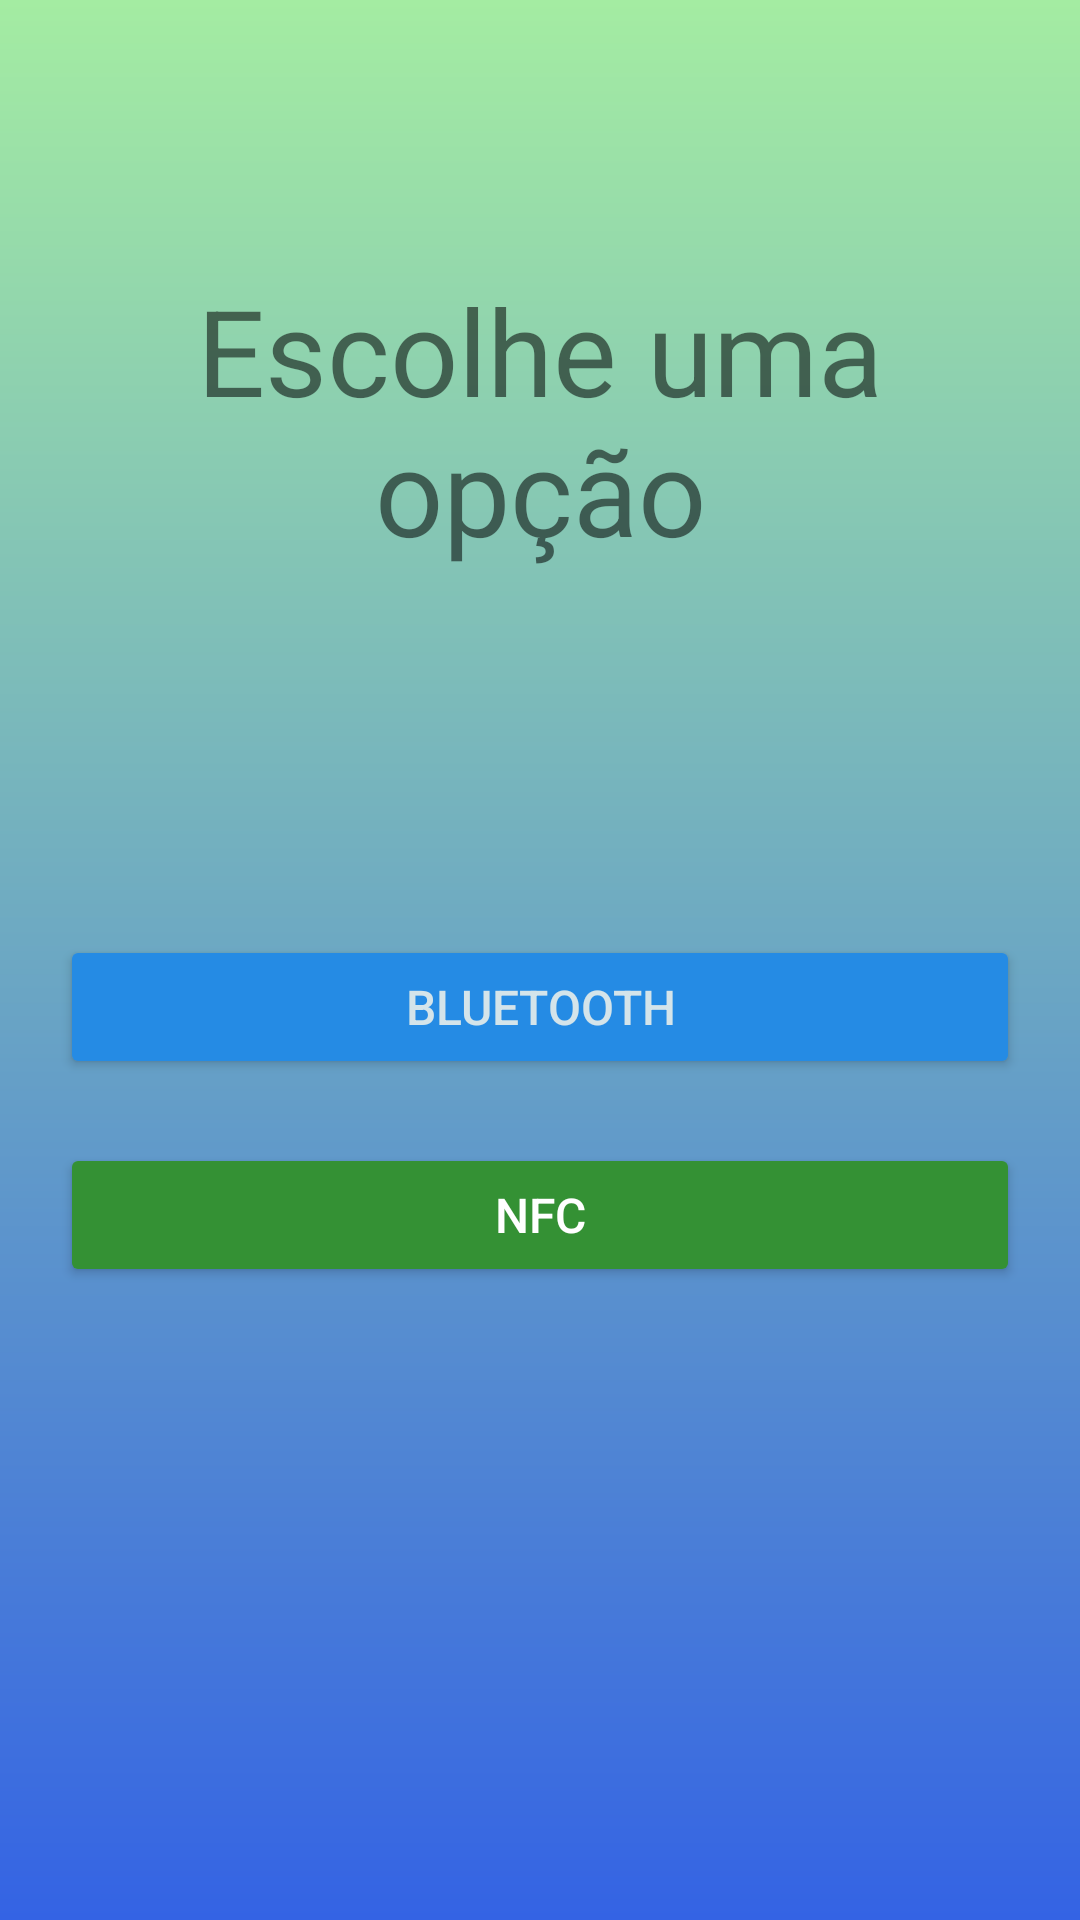

This screen was rendered from an Android layout file. Write that file and the resources it references.
<!-- AndroidManifest.xml: application theme Theme.Testador -->
<!-- res/layout/activity_main.xml -->
<?xml version="1.0" encoding="utf-8"?>
<androidx.constraintlayout.widget.ConstraintLayout xmlns:android="http://schemas.android.com/apk/res/android"
    xmlns:app="http://schemas.android.com/apk/res-auto"
    xmlns:tools="http://schemas.android.com/tools"
    android:layout_width="match_parent"
    android:layout_height="match_parent"
    android:background="@drawable/gradient_background"
    android:padding="20dp"
    tools:context="com.app.Testador.MainActivity">

    <TextView
        android:id="@+id/textTitle"
        android:layout_width="match_parent"
        android:layout_height="wrap_content"
        android:layout_marginTop="70dp"
        android:gravity="center"
        android:text="Escolhe uma opção"
        android:textSize="40sp"
        app:layout_constraintEnd_toEndOf="parent"
        app:layout_constraintStart_toStartOf="parent"
        app:layout_constraintTop_toTopOf="parent" />

    <Button
        android:id="@+id/btnBluetooth"
        android:layout_width="0dp"
        android:layout_height="wrap_content"
        android:layout_marginTop="100dp"
        android:backgroundTint="#258BE4"
        android:text="bluetooth"
        android:textColor="#D4E4EA"
        android:textSize="16sp"
        app:layout_constraintBottom_toTopOf="@+id/btnNfc"
        app:layout_constraintEnd_toEndOf="parent"
        app:layout_constraintStart_toStartOf="parent"
        app:layout_constraintTop_toBottomOf="@+id/textTitle" />

    <Button
        android:id="@+id/btnNfc"
        android:layout_width="0dp"
        android:layout_height="wrap_content"
        android:backgroundTint="#349134"
        android:text="NFC"
        android:textColor="@color/white"
        android:textSize="16sp"
        app:layout_constraintBottom_toBottomOf="parent"
        app:layout_constraintEnd_toEndOf="parent"
        app:layout_constraintStart_toStartOf="parent"
        app:layout_constraintTop_toBottomOf="@+id/textTitle" />
</androidx.constraintlayout.widget.ConstraintLayout>
<!-- resources referenced by this layout -->
<resources>
  <!-- drawable gradient_background (drawable) -->
  <?xml version="1.0" encoding="utf-8"?>
  <shape xmlns:android="http://schemas.android.com/apk/res/android">
  
      <gradient
          android:angle="90"
          android:endColor="#A4ECA2"
          android:startColor="#3463E4"
          android:type="linear"/>
  </shape>
  <style name="Theme.Testador" parent="Theme.MaterialComponents.DayNight.DarkActionBar">
          
          <item name="colorPrimary">@color/purple_500</item>
          <item name="colorPrimaryVariant">@color/purple_700</item>
          <item name="colorOnPrimary">@color/white</item>
          
          <item name="colorSecondary">@color/teal_200</item>
          <item name="colorSecondaryVariant">@color/teal_700</item>
          <item name="colorOnSecondary">@color/black</item>
          
          <item name="android:statusBarColor" tools:targetApi="l">?attr/colorPrimaryVariant</item>
          
      </style>
  <!-- not gathered from this repository: default colours our renderer supplied (Android Studio template values) -->
  <color name="purple_500">#FF6200EE</color>
  <color name="purple_700">#FF3700B3</color>
  <color name="teal_200">#FF03DAC5</color>
  <color name="teal_700">#FF018786</color>
  <color name="black">#FF000000</color>
  <color name="white">#FFFFFFFF</color>
</resources>
